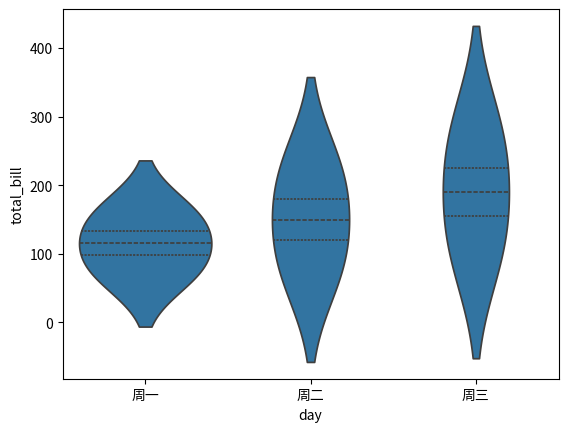

Reproduce this figure in Python.
"""可运行示例：先预测结果，再执行。"""

import matplotlib.pyplot as plt
import pandas as pd
import seaborn as sns
tips = pd.DataFrame({
    "day": ["周一", "周一", "周二", "周二", "周三", "周三"],
    "total_bill": [80, 150, 90, 210, 120, 260],
})
sns.violinplot(data=tips, x="day", y="total_bill", inner="quartile")
plt.show()
